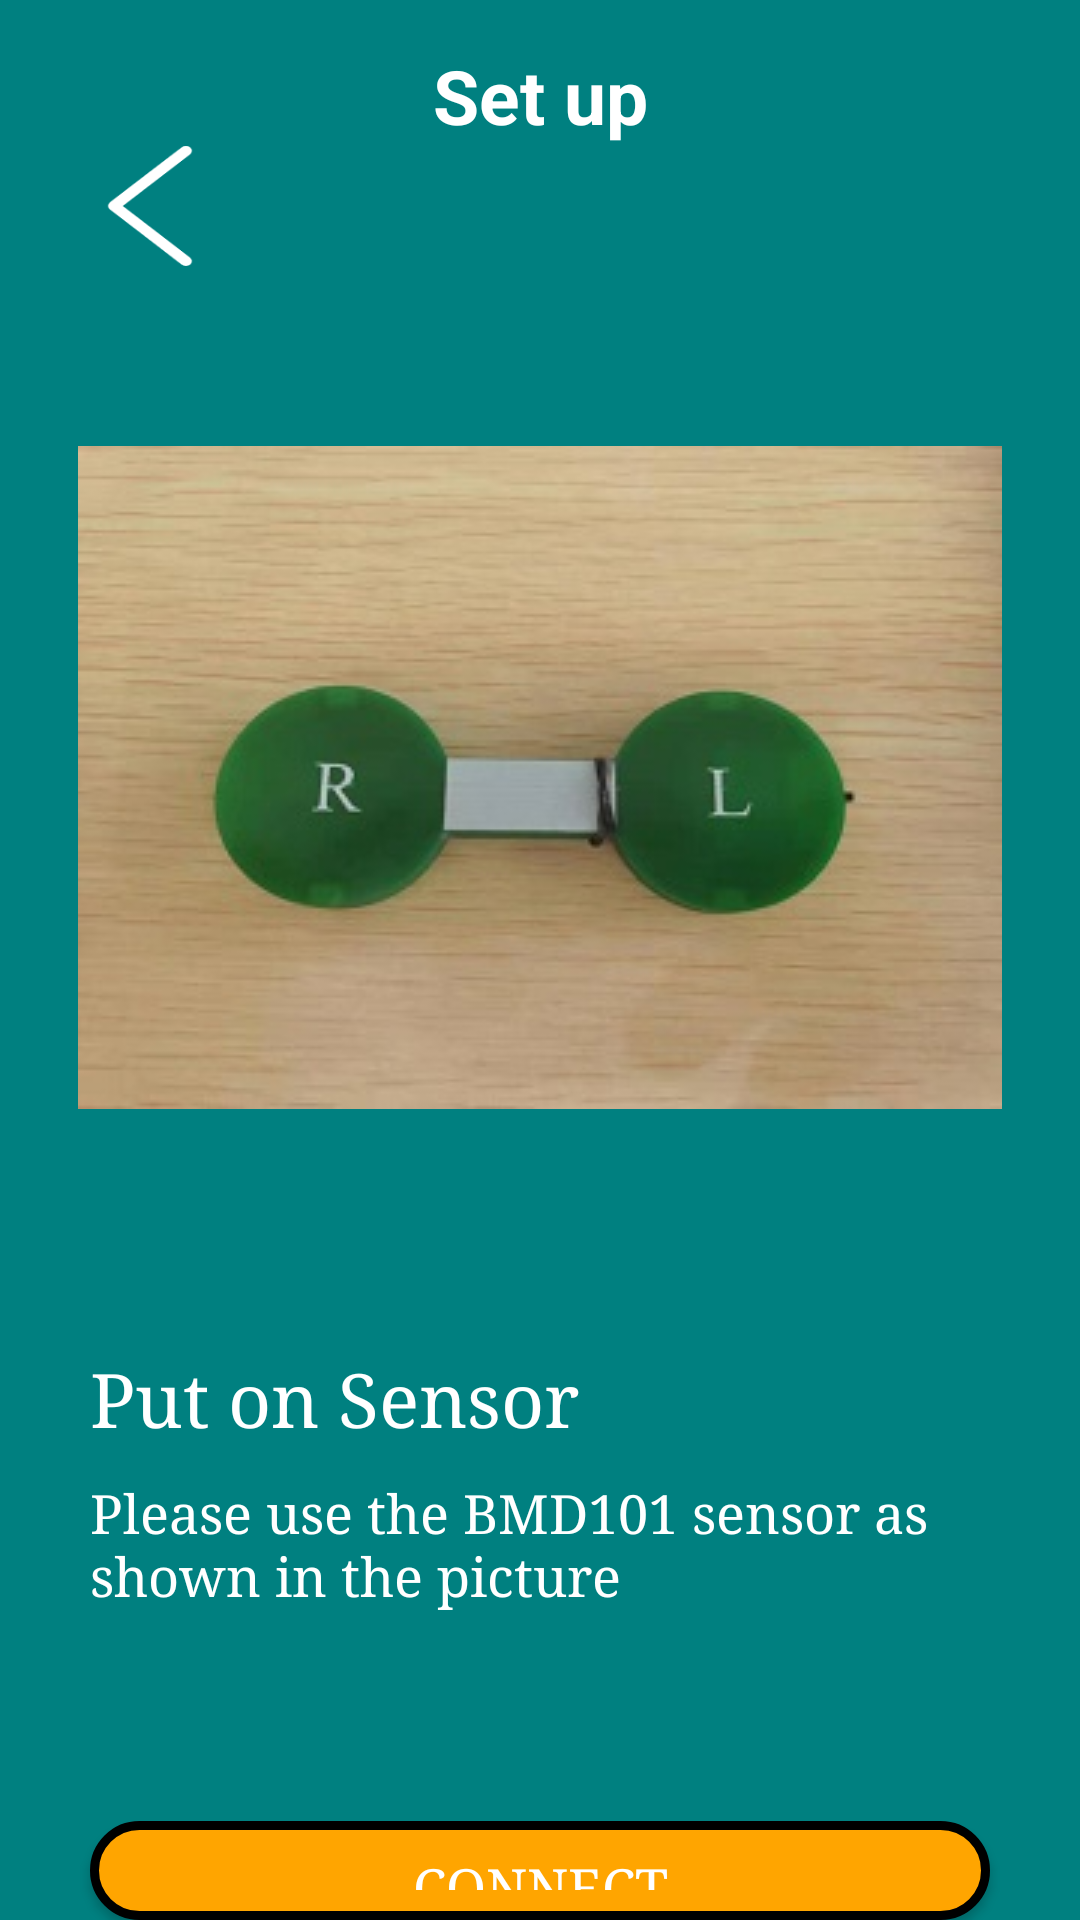

This screen was rendered from an Android layout file. Write that file and the resources it references.
<!-- AndroidManifest.xml: application theme Theme.AppCompat.NoActionBar -->
<!-- res/layout/activity_set_up.xml -->
<?xml version="1.0" encoding="utf-8"?>
<LinearLayout xmlns:android="http://schemas.android.com/apk/res/android"
    xmlns:app="http://schemas.android.com/apk/res-auto"
    xmlns:tools="http://schemas.android.com/tools"
    android:layout_width="match_parent"
    android:layout_height="match_parent"
    tools:context=".Activity.SetUpActivity"
    android:orientation="vertical"
    android:background="@color/teal">
    <TextView
        android:layout_width="match_parent"
        android:layout_height="wrap_content"
        android:text="Set up"
        android:textColor="@color/white"
        android:gravity="center"
        android:layout_marginTop="15dp"
        android:textStyle="bold"
        android:textSize="25dp"
        android:layout_gravity="center"/>
    <Button
        android:id="@+id/btn_back1"
        android:layout_width="40dp"
        android:layout_height="40dp"
        android:background="@drawable/btn_back"
        android:layout_marginLeft="30dp"/>
    <ImageView
        android:layout_width="wrap_content"
        android:layout_height="wrap_content"
        android:layout_gravity="center"
        android:src="@drawable/bmd101"
        android:layout_marginTop="60dp"/>
    <TextView
        android:layout_width="match_parent"
        android:layout_height="wrap_content"
        android:text="Put on Sensor"
        android:typeface="serif"
        android:textColor="@color/white"
        android:layout_marginTop="80dp"
        android:textSize="25dp"
        android:layout_marginLeft="30dp"/>
    <TextView
        android:layout_width="match_parent"
        android:layout_height="wrap_content"
        android:text="Please use the BMD101 sensor as shown in the picture"
        android:typeface="serif"
        android:textColor="@color/white"
        android:layout_marginTop="10dp"
        android:textSize="18dp"
        android:layout_marginLeft="30dp"
        android:layout_marginRight="30dp"/>

    <Button
        android:id="@+id/btn_connect"
        android:layout_width="300dp"
        android:layout_height="wrap_content"
        android:background="@drawable/btn_style1"
        android:text="Connect"
        android:layout_gravity="center"
        android:layout_marginTop="70dp"
        android:textSize="18dp"
        android:typeface="serif"/>


</LinearLayout>
<!-- resources referenced by this layout -->
<resources>
  <color name="teal">#008080</color>
  <color name="white">#ffffff</color>
  <!-- drawable bmd101: png bitmap (drawable, 18122 bytes) -->
  <!-- drawable btn_back: png bitmap (drawable, 2780 bytes) -->
  <!-- drawable btn_style1 (drawable) -->
  <?xml version="1.0" encoding="utf-8"?>
  <selector xmlns:android="http://schemas.android.com/apk/res/android">
  
      
      <item android:state_pressed="false">
          <shape>
              <stroke android:width="3dp" android:color="@color/black" />
              <solid android:color="@color/orange" /> 
              <corners android:radius="50dp" />
              <padding android:bottom="10dp" android:left="10dp" android:right="10dp" android:top="10dp" />
          </shape>
      </item>
  
      <item android:state_pressed="true"> 
          <shape>
              <stroke android:width="3dp" android:color="@color/black" />
              <solid android:color="@color/grey" /> 
              <corners android:radius="50dp" />
              <padding android:bottom="10dp" android:left="10dp" android:right="10dp" android:top="10dp" />
          </shape>
      </item>
  </selector>
  <color name="black">#000000</color>
  <color name="orange">#ffa500</color>
  <color name="grey">#808080</color>
</resources>
